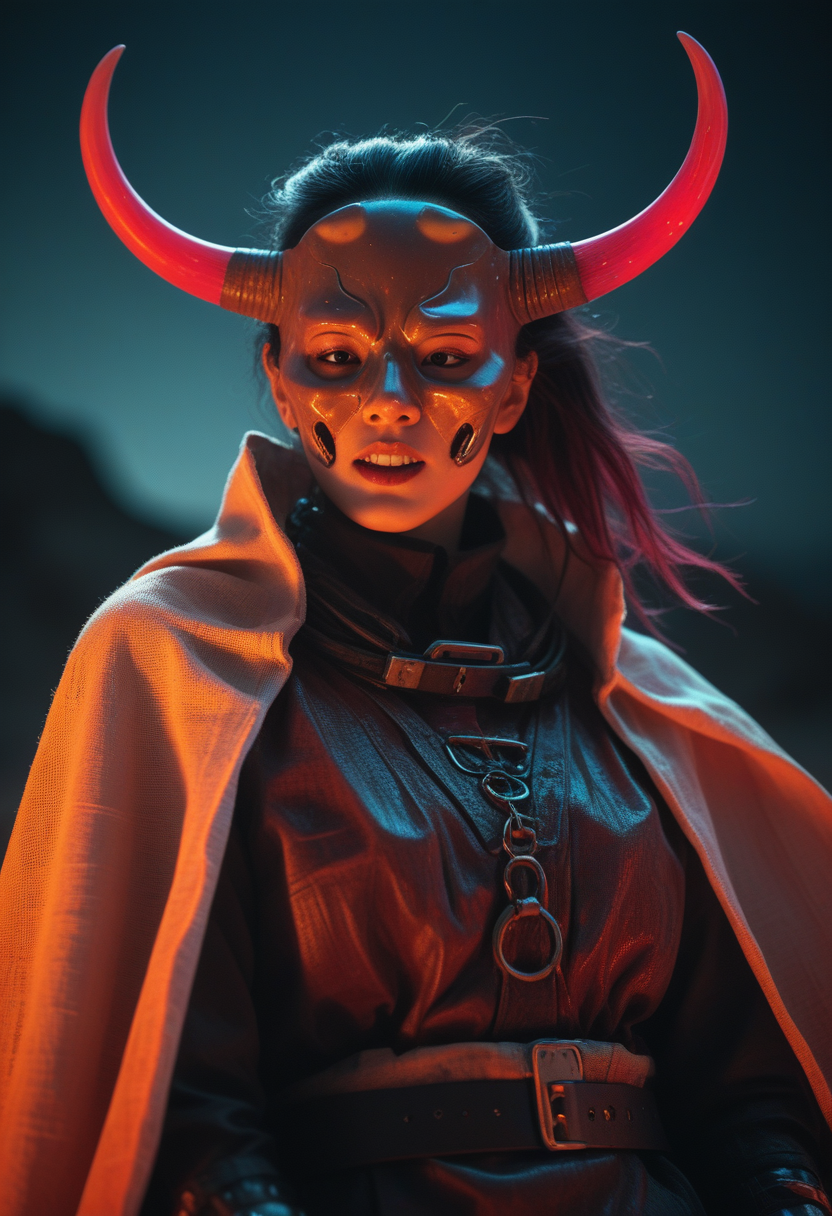
Generation parameters embedded in this image by AUTOMATIC1111 Stable Diffusion web UI or a fork of it (Forge, ...) (PNG 'parameters' text chunk):
Vibrant ethereal Masterpiece: An Inspiring Portrait Bursting with Neon Detail. Experience the Hyper-Realism of Guts from Berserk in Action, Radiating with Neon Brightness. With Ultra Detailed Anatomy and Perfect Lighting, Every Detail Shines. From a Bright Sideview in a Desert Oasis, the Scene Pops with Cinematic Atmosphere and Vivid Neon Colors. Shot in UHD Quality, This Candid Moment Captures the Epicness and Vibrancy of the Moment. Explore the Depth of Field for an Eye-Catching Experience, Where Imperfections Add to the Natural Beauty.
in darkness Lenticular, DARK, Low Angle View,. a hkstyle woman with rotten horned oni mask and a outworn detailed old high collar cyberpunk Samurai jacket, translucent amber Horns, Large linen cape ,surrounded by a detailed monochrome spacescape with translucent dark-red Highlights, hyper-detailed, sharp, high resolution, high quality, 32K, Ultra realistic, HD, super detailed, line art, abstract style,
atmospheric haze, Film grain, cinematic film still, highly detailed, high budget, cinemascope, moody, epic, OverallDetail, gorgeous, 2000s vintage RAW photo, photorealistic, candid camera, color graded cinematic, eye catchlights, atmospheric lighting, skin pores, imperfections, natural, shallow dof
Steps: 22, Sampler: Euler a, CFG scale: 3.5, Seed: 1696404190, Size: 832x1216, Model hash: ccbf759201, Model: AIPG add X, VAE hash: 235745af8d, VAE: madebyollinsdxl-vae-fp16-fix.safetensors, ENSD: 2828, Discard penultimate sigma: True, SGM noise multiplier: True, Version: f0.0.17v1.8.0rc-latest-276-g29be1da7